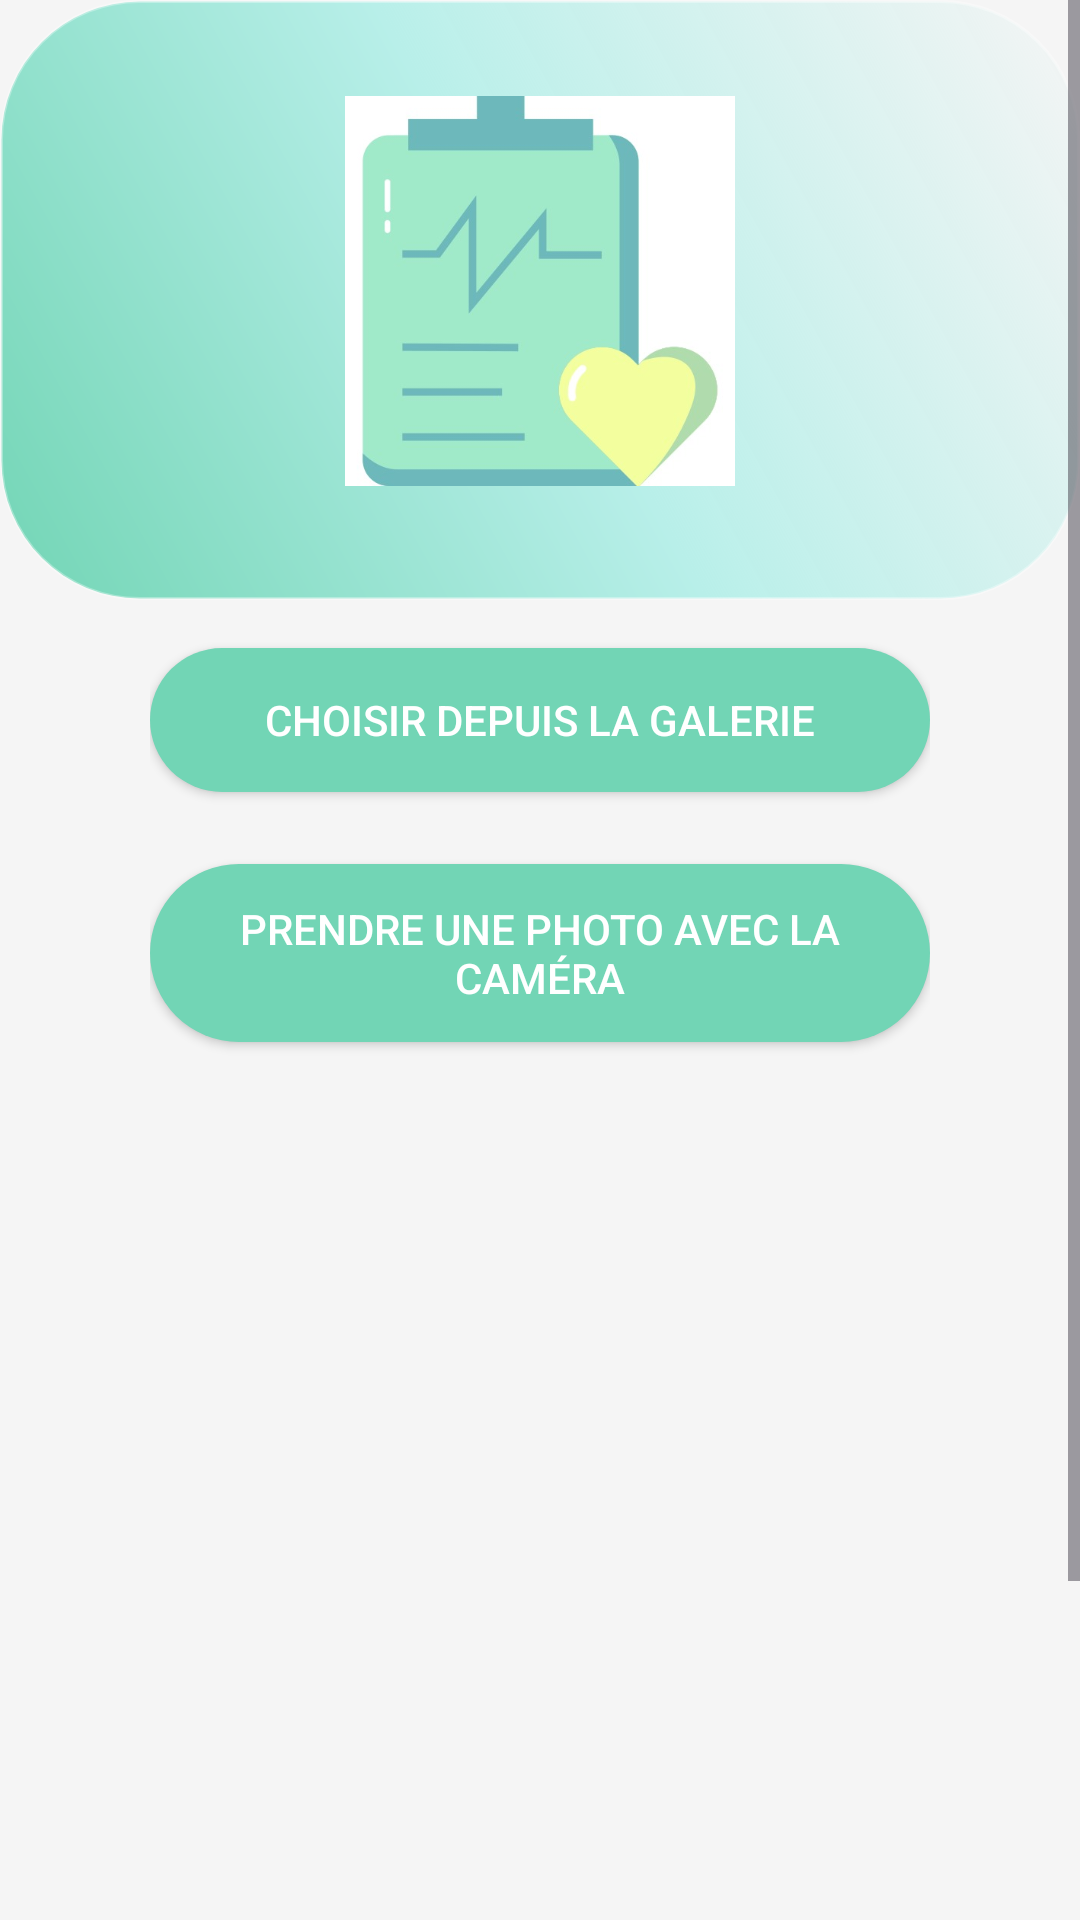

Produce the Android XML layout that renders to this screen, including the resource entries it uses.
<!-- AndroidManifest.xml: application theme Theme.PharmacieApp -->
<!-- res/layout/fragment_ordonance.xml -->
<?xml version="1.0" encoding="utf-8"?>
<androidx.constraintlayout.widget.ConstraintLayout xmlns:android="http://schemas.android.com/apk/res/android"
    xmlns:app="http://schemas.android.com/apk/res-auto"
    android:layout_width="match_parent"
    android:layout_height="match_parent"
    android:background="#F5F5F5"
    android:elevation="5dp">

    <ScrollView
        android:layout_width="match_parent"
        android:layout_height="match_parent">

        <LinearLayout
            android:layout_width="match_parent"
            android:layout_height="wrap_content"
            android:orientation="vertical">

            <androidx.constraintlayout.widget.ConstraintLayout
                android:layout_width="match_parent"
                android:layout_height="wrap_content">

                <androidx.constraintlayout.widget.ConstraintLayout
                    android:layout_width="match_parent"
                    android:layout_height="wrap_content"
                    app:layout_constraintEnd_toEndOf="parent"
                    app:layout_constraintStart_toStartOf="parent"
                    app:layout_constraintTop_toTopOf="parent">

                    <androidx.constraintlayout.widget.ConstraintLayout
                        android:layout_width="match_parent"
                        android:layout_height="200dp"
                        android:background="@drawable/rounded_corner"
                        app:layout_constraintEnd_toEndOf="parent"
                        app:layout_constraintStart_toStartOf="parent"
                        app:layout_constraintTop_toTopOf="parent"></androidx.constraintlayout.widget.ConstraintLayout>

                    <ImageView
                        android:id="@+id/imageView4"
                        android:layout_width="150dp"
                        android:layout_height="130dp"
                        android:layout_marginTop="32dp"
                        app:layout_constraintEnd_toEndOf="parent"
                        app:layout_constraintStart_toStartOf="parent"
                        app:layout_constraintTop_toTopOf="parent"
                        app:srcCompat="@drawable/health" />

                    <LinearLayout
                        android:layout_width="match_parent"
                        android:layout_height="wrap_content"
                        android:layout_marginStart="24dp"
                        android:layout_marginTop="20dp"
                        android:layout_marginEnd="24dp"
                        android:layout_marginBottom="24dp"
                        android:background="@drawable/white_background"
                        android:orientation="vertical"
                        app:layout_constraintBottom_toBottomOf="parent"
                        app:layout_constraintEnd_toEndOf="parent"
                        app:layout_constraintStart_toStartOf="parent"
                        app:layout_constraintTop_toBottomOf="@+id/imageView4">

                        <LinearLayout
                            android:id="@+id/main"
                            android:layout_width="match_parent"
                            android:layout_height="wrap_content"
                            android:background="@drawable/white_background"
                            android:orientation="vertical"
                            android:padding="26dp">

                            
                            <androidx.appcompat.widget.AppCompatButton
                                android:id="@+id/button_gallery"
                                android:layout_width="match_parent"
                                android:layout_height="wrap_content"
                                android:layout_marginTop="8dp"
                                android:layout_marginBottom="8dp"
                                android:background="@drawable/rounded_bottom"
                                android:elevation="4dp"
                                android:padding="12dp"
                                android:text="@string/choisir_depuis_la_galerie"
                                android:textColor="@color/white" />

                            
                            <androidx.appcompat.widget.AppCompatButton
                                android:id="@+id/button_camera"
                                android:layout_width="match_parent"
                                android:layout_height="wrap_content"
                                android:layout_marginTop="16dp"
                                android:background="@drawable/rounded_bottom"
                                android:elevation="4dp"
                                android:padding="12dp"
                                android:text="@string/prendre_une_photo_avec_la_cam_ra"
                                android:textColor="@color/white" />

                            
                            <ImageView
                                android:id="@+id/image_view_preview"
                                android:layout_width="match_parent"
                                android:layout_height="300dp"
                                android:layout_marginTop="16dp"
                                android:contentDescription="Aperçu de l'ordonnance"
                                android:elevation="6dp"
                                android:padding="4dp"
                                android:scaleType="centerCrop" />

                            
                            <androidx.appcompat.widget.AppCompatButton
                                android:id="@+id/button_send_ordonnance"
                                android:layout_width="match_parent"
                                android:layout_height="wrap_content"
                                android:layout_marginTop="16dp"
                                android:background="@drawable/rounded_bottom"
                                android:elevation="4dp"
                                android:padding="12dp"
                                android:text="@string/envoyer_ordonnance"
                                android:textColor="@color/white" />
                        </LinearLayout>
                    </LinearLayout>
                </androidx.constraintlayout.widget.ConstraintLayout>
            </androidx.constraintlayout.widget.ConstraintLayout>
        </LinearLayout>
    </ScrollView>
</androidx.constraintlayout.widget.ConstraintLayout>
<!-- resources referenced by this layout -->
<resources>
  <color name="white">#FFFFFF</color>
  <!-- drawable health: jpg bitmap (drawable, 19057 bytes) -->
  <!-- drawable rounded_bottom (drawable) -->
  <?xml version="1.0" encoding="utf-8"?>
  <shape xmlns:android="http://schemas.android.com/apk/res/android"
      android:shape="rectangle">
      
      <corners
          android:bottomLeftRadius="50dp"
          android:bottomRightRadius="50dp"
          android:topLeftRadius="50dp"
          android:topRightRadius="50dp"/>
      <solid android:color="#72D5B5"/>
  </shape>
  <!-- drawable rounded_corner (drawable) -->
  <shape xmlns:android="http://schemas.android.com/apk/res/android">
      
      <corners android:radius="46dp" />
  
      
      <gradient
          android:angle="45"
          android:startColor="@color/colorPrimary"
          android:centerColor="#B8EFE9"
          android:type="linear" />
  
      
      <stroke
          android:width="1dp"
          android:color="#50FFFFFF" />
  </shape>
  <string name="choisir_depuis_la_galerie">Choisir depuis la galerie</string>
  <string name="envoyer_ordonnance">Envoyer ordonnance</string>
  <string name="prendre_une_photo_avec_la_cam_ra">Prendre une photo avec la caméra</string>
  <style name="Theme.PharmacieApp" parent="Base.Theme.PharmacieApp" />
  <color name="colorPrimary">#72D5B5</color>
  <style name="Base.Theme.PharmacieApp" parent="Theme.Material3.DayNight.NoActionBar">
          
          
      </style>
</resources>
